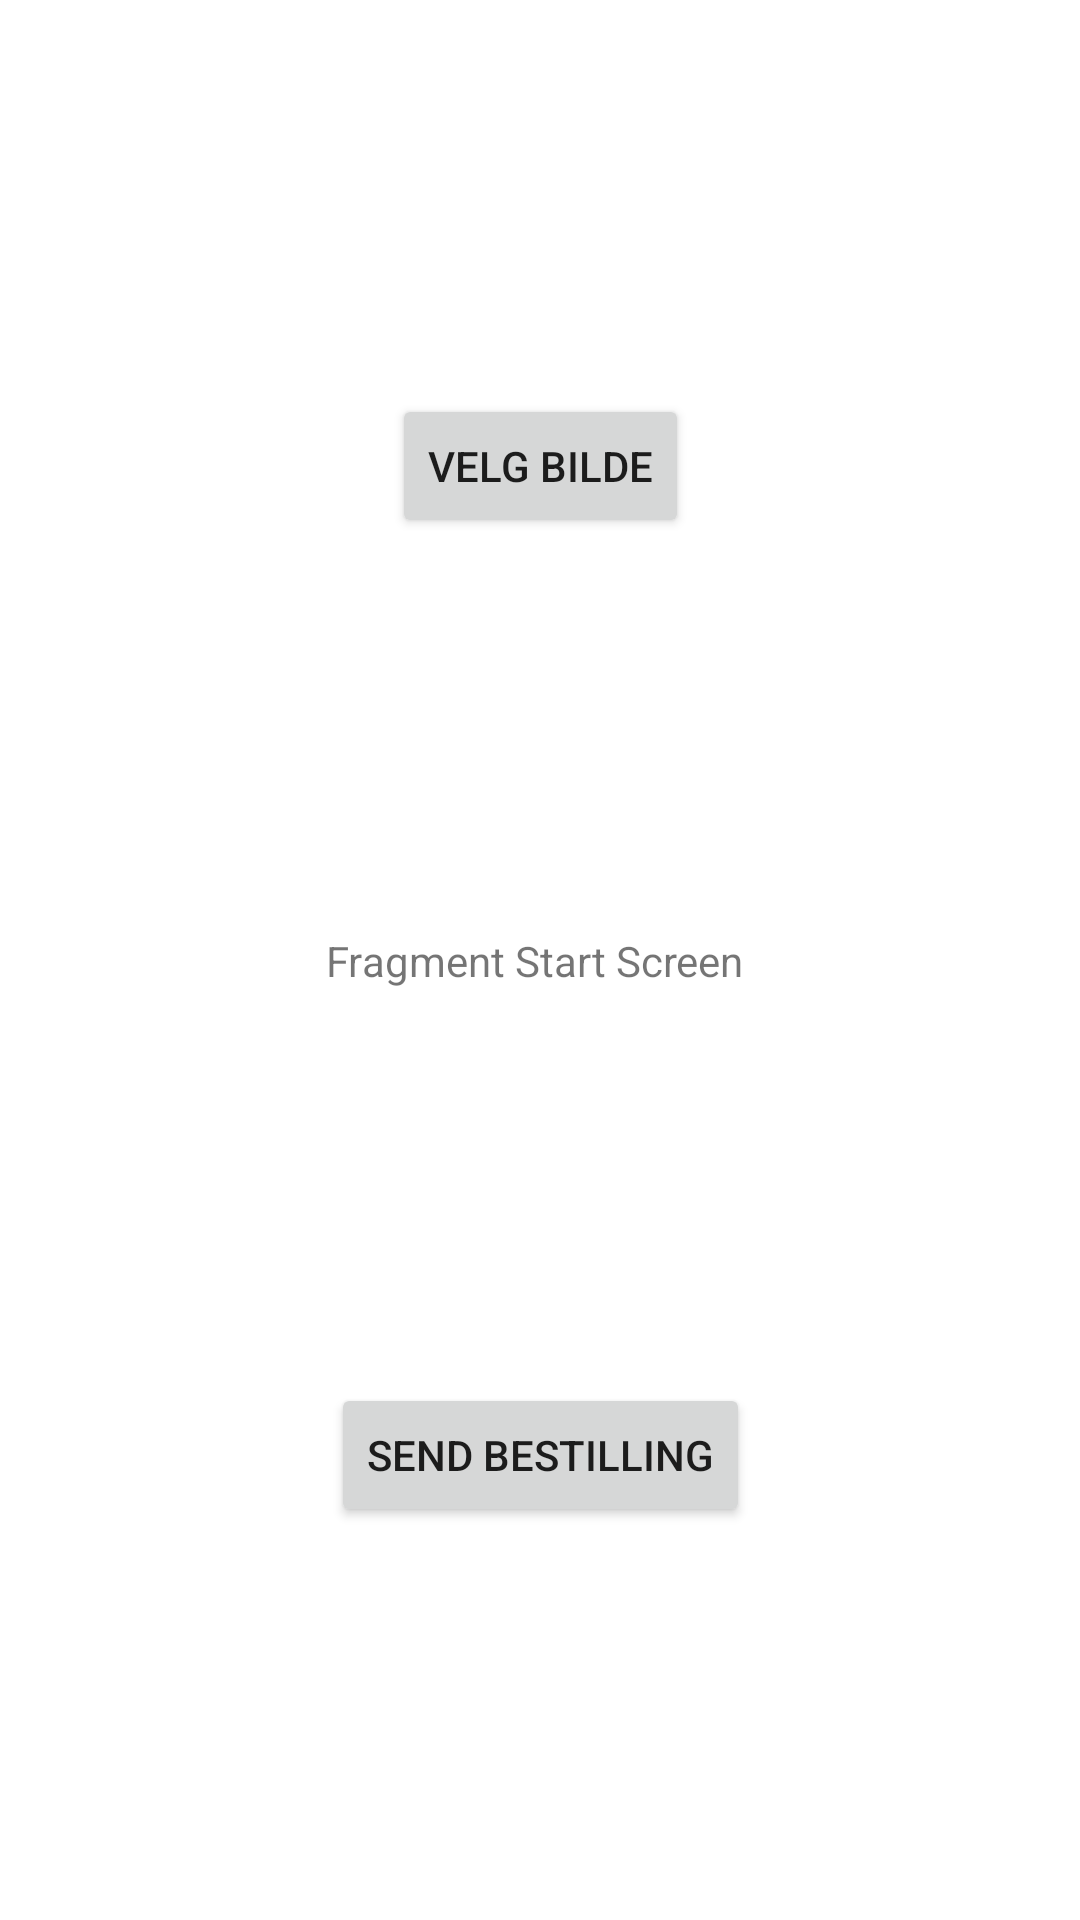

Produce the Android XML layout that renders to this screen, including the resource entries it uses.
<!-- AndroidManifest.xml: application theme Theme.Artphoto -->
<!-- res/layout/fragment_start_screen.xml -->
<?xml version="1.0" encoding="utf-8"?>
<androidx.constraintlayout.widget.ConstraintLayout xmlns:android="http://schemas.android.com/apk/res/android"
    xmlns:app="http://schemas.android.com/apk/res-auto"
    xmlns:tools="http://schemas.android.com/tools"
    android:layout_width="match_parent"
    android:layout_height="match_parent">

    <TextView
        android:id="@+id/textView"
        android:layout_width="wrap_content"
        android:layout_height="wrap_content"
        android:text="Fragment Start Screen
"
        app:layout_constraintBottom_toBottomOf="parent"
        app:layout_constraintEnd_toEndOf="parent"
        app:layout_constraintStart_toStartOf="parent"
        app:layout_constraintTop_toTopOf="parent" />

    <Button
        android:id="@+id/startToOverviewBtn"
        android:layout_width="wrap_content"
        android:layout_height="wrap_content"
        android:text="VELG BILDE"
        app:layout_constraintBottom_toTopOf="@+id/textView"
        app:layout_constraintEnd_toEndOf="parent"
        app:layout_constraintStart_toStartOf="parent"
        app:layout_constraintTop_toTopOf="parent" />

    <Button
        android:id="@+id/startToEmailBtn"
        android:layout_width="wrap_content"
        android:layout_height="wrap_content"
        android:text="SEND BESTILLING"
        app:layout_constraintBottom_toBottomOf="parent"
        app:layout_constraintEnd_toEndOf="parent"
        app:layout_constraintStart_toStartOf="parent"
        app:layout_constraintTop_toBottomOf="@+id/textView" />
</androidx.constraintlayout.widget.ConstraintLayout>
<!-- resources referenced by this layout -->
<resources>
  <style name="Theme.Artphoto" parent="Theme.MaterialComponents.DayNight.DarkActionBar">
          
          <item name="colorPrimary">@color/purple_500</item>
          <item name="colorPrimaryVariant">@color/purple_700</item>
          <item name="colorOnPrimary">@color/white</item>
          
          <item name="colorSecondary">@color/teal_200</item>
          <item name="colorSecondaryVariant">@color/teal_700</item>
          <item name="colorOnSecondary">@color/black</item>
          
          <item name="android:statusBarColor" tools:targetApi="21">?attr/colorPrimaryVariant</item>
          
      </style>
  <!-- not gathered from this repository: default colours our renderer supplied (Android Studio template values) -->
  <color name="purple_500">#FF6200EE</color>
  <color name="purple_700">#FF3700B3</color>
  <color name="teal_200">#FF03DAC5</color>
  <color name="teal_700">#FF018786</color>
  <color name="black">#FF000000</color>
  <color name="white">#FFFFFFFF</color>
</resources>
